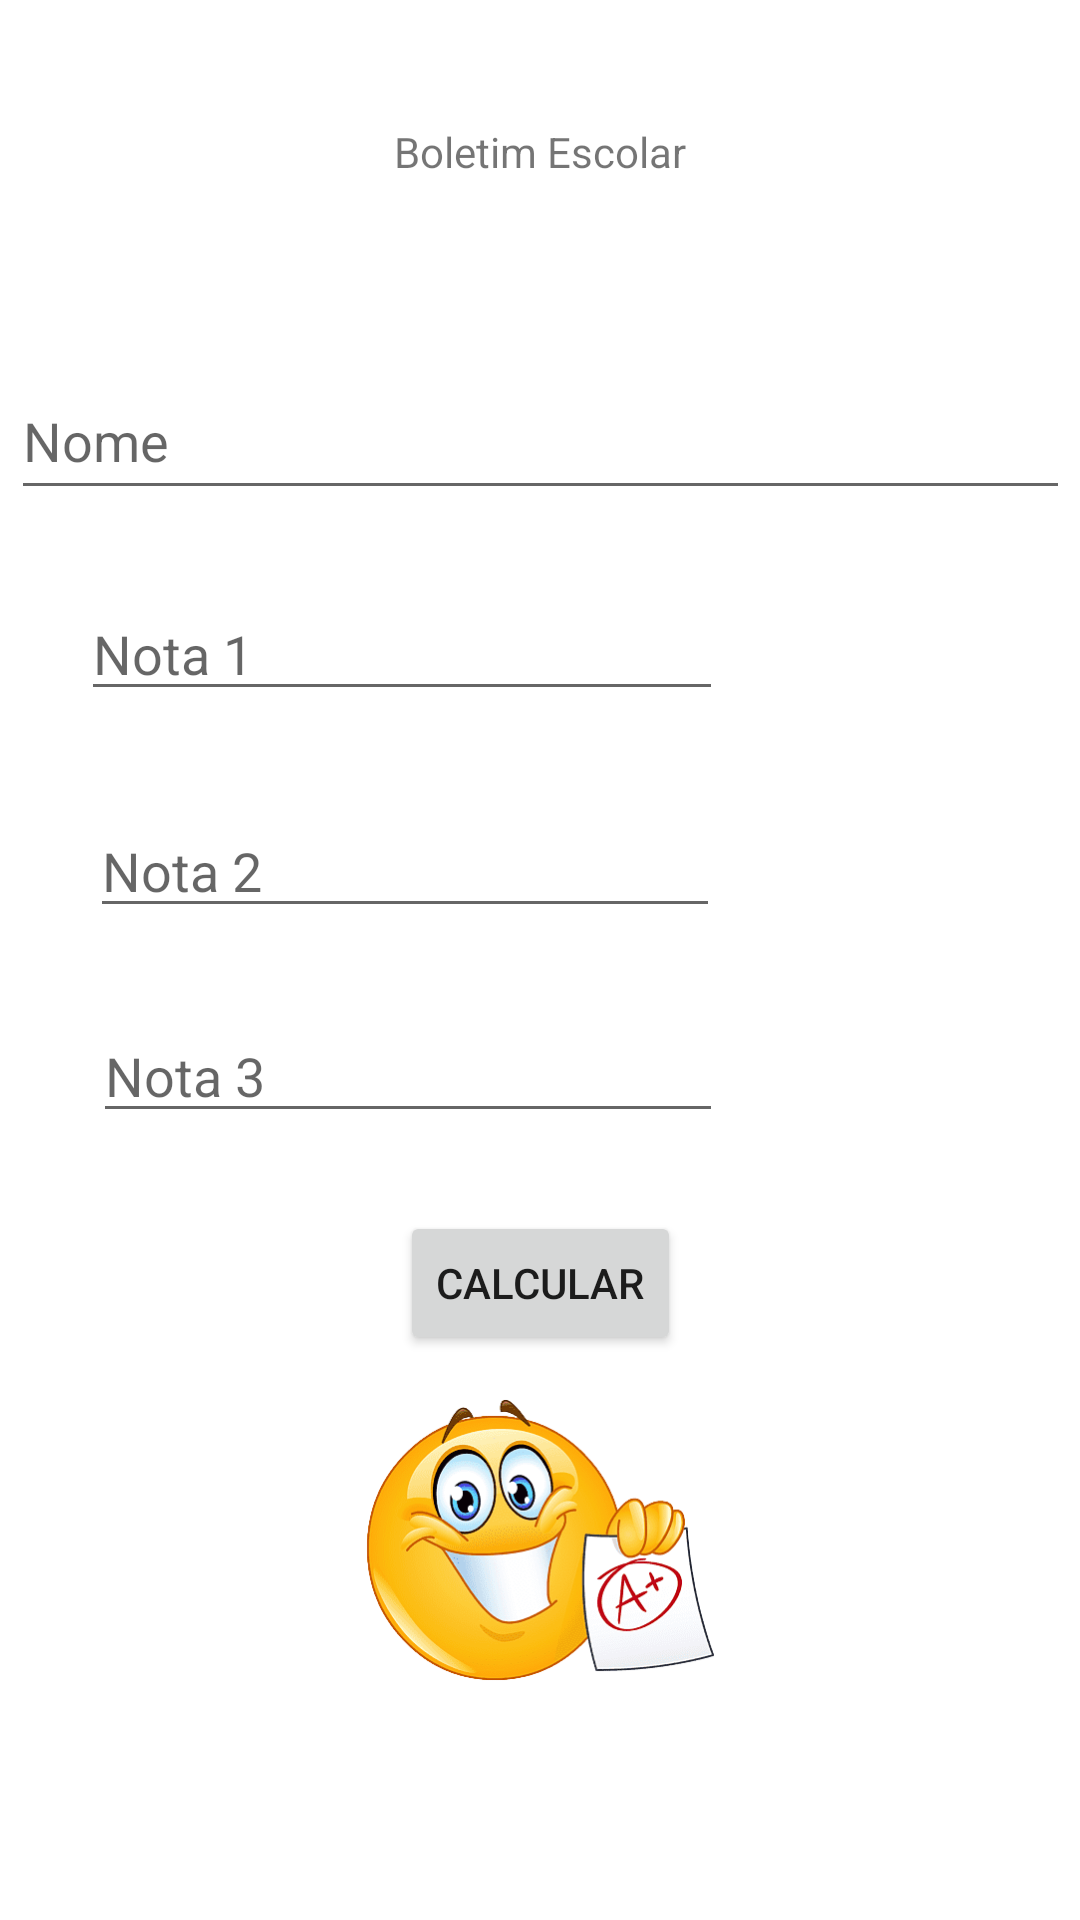

The Android layout XML behind this screen, and the referenced resources:
<!-- AndroidManifest.xml: application theme Theme.Moeda -->
<!-- res/layout/activity_boletim.xml -->
<?xml version="1.0" encoding="utf-8"?>
<androidx.constraintlayout.widget.ConstraintLayout xmlns:android="http://schemas.android.com/apk/res/android"
    xmlns:app="http://schemas.android.com/apk/res-auto"
    xmlns:tools="http://schemas.android.com/tools"
    android:layout_width="match_parent"
    android:layout_height="match_parent"
    tools:context=".boletim">
  <TextView
      android:id="@+id/textView"
      android:layout_width="wrap_content"
      android:layout_height="wrap_content"
      android:layout_marginTop="41dp"
      android:layout_marginBottom="61dp"
      android:text="Boletim Escolar"
      app:layout_constraintBottom_toTopOf="@+id/txt_Nome"
      app:layout_constraintEnd_toEndOf="parent"
      app:layout_constraintStart_toStartOf="parent"
      app:layout_constraintTop_toTopOf="parent" />

  <EditText
      android:id="@+id/txt_Nome"
      android:layout_width="353dp"
      android:layout_height="49dp"
      android:layout_marginStart="27dp"
      android:layout_marginEnd="27dp"
      android:layout_marginBottom="29dp"
      android:ems="10"
      android:hint="Nome"
      android:inputType="textPersonName"
      app:layout_constraintBottom_toTopOf="@+id/txt_Nota1"
      app:layout_constraintEnd_toEndOf="parent"
      app:layout_constraintStart_toStartOf="parent"
      app:layout_constraintTop_toBottomOf="@+id/textView" />

  <EditText
      android:id="@+id/txt_Nota1"
      android:layout_width="214dp"
      android:layout_height="38dp"
      android:layout_marginStart="27dp"
      android:layout_marginBottom="31dp"
      android:ems="10"
      android:hint="Nota 1"
      android:inputType="textPersonName"
      app:layout_constraintBottom_toTopOf="@+id/txt_Nota2"
      app:layout_constraintStart_toStartOf="parent"
      app:layout_constraintTop_toBottomOf="@+id/txt_Nome" />

  <EditText
      android:id="@+id/txt_Nota2"
      android:layout_width="wrap_content"
      android:layout_height="wrap_content"
      android:layout_marginStart="30dp"
      android:layout_marginBottom="27dp"
      android:ems="10"
      android:hint="Nota 2"
      android:inputType="textPersonName"
      app:layout_constraintBottom_toTopOf="@+id/txt_Nota3"
      app:layout_constraintStart_toStartOf="parent"
      app:layout_constraintTop_toBottomOf="@+id/txt_Nota1" />

  <EditText
      android:id="@+id/txt_Nota3"
      android:layout_width="wrap_content"
      android:layout_height="wrap_content"
      android:layout_marginStart="31dp"
      android:layout_marginBottom="26dp"
      android:ems="10"
      android:hint="Nota 3"
      android:inputType="textPersonName"
      app:layout_constraintBottom_toTopOf="@+id/btn_Calcular"
      app:layout_constraintStart_toStartOf="parent"
      app:layout_constraintTop_toBottomOf="@+id/txt_Nota2" />

  <Button
      android:id="@+id/btn_Calcular"
      android:layout_width="wrap_content"
      android:layout_height="wrap_content"
      android:layout_marginBottom="13dp"
      android:text="Calcular"
      app:layout_constraintBottom_toTopOf="@+id/imageView4"
      app:layout_constraintEnd_toEndOf="parent"
      app:layout_constraintStart_toStartOf="parent"
      app:layout_constraintTop_toBottomOf="@+id/txt_Nota3" />

  <ImageView
      android:id="@+id/imageView4"
      android:layout_width="235dp"
      android:layout_height="0dp"
      android:layout_marginBottom="78dp"
      app:layout_constraintBottom_toBottomOf="parent"
      app:layout_constraintEnd_toEndOf="parent"
      app:layout_constraintStart_toStartOf="parent"
      app:layout_constraintTop_toBottomOf="@+id/btn_Calcular"
      app:srcCompat="@drawable/boletim" />

  </androidx.constraintlayout.widget.ConstraintLayout>
<!-- resources referenced by this layout -->
<resources>
  <!-- drawable boletim: png bitmap (drawable, 59313 bytes) -->
  <style name="Theme.Moeda" parent="Theme.MaterialComponents.DayNight.DarkActionBar">
          
          <item name="colorPrimary">@color/purple_500</item>
          <item name="colorPrimaryVariant">@color/purple_700</item>
          <item name="colorOnPrimary">@color/white</item>
          
          <item name="colorSecondary">@color/teal_200</item>
          <item name="colorSecondaryVariant">@color/teal_700</item>
          <item name="colorOnSecondary">@color/black</item>
          
          <item name="android:statusBarColor">?attr/colorPrimaryVariant</item>
          
      </style>
  <!-- not gathered from this repository: default colours our renderer supplied (Android Studio template values) -->
  <color name="purple_500">#FF6200EE</color>
  <color name="purple_700">#FF3700B3</color>
  <color name="teal_200">#FF03DAC5</color>
  <color name="teal_700">#FF018786</color>
  <color name="black">#FF000000</color>
  <color name="white">#FFFFFFFF</color>
</resources>
